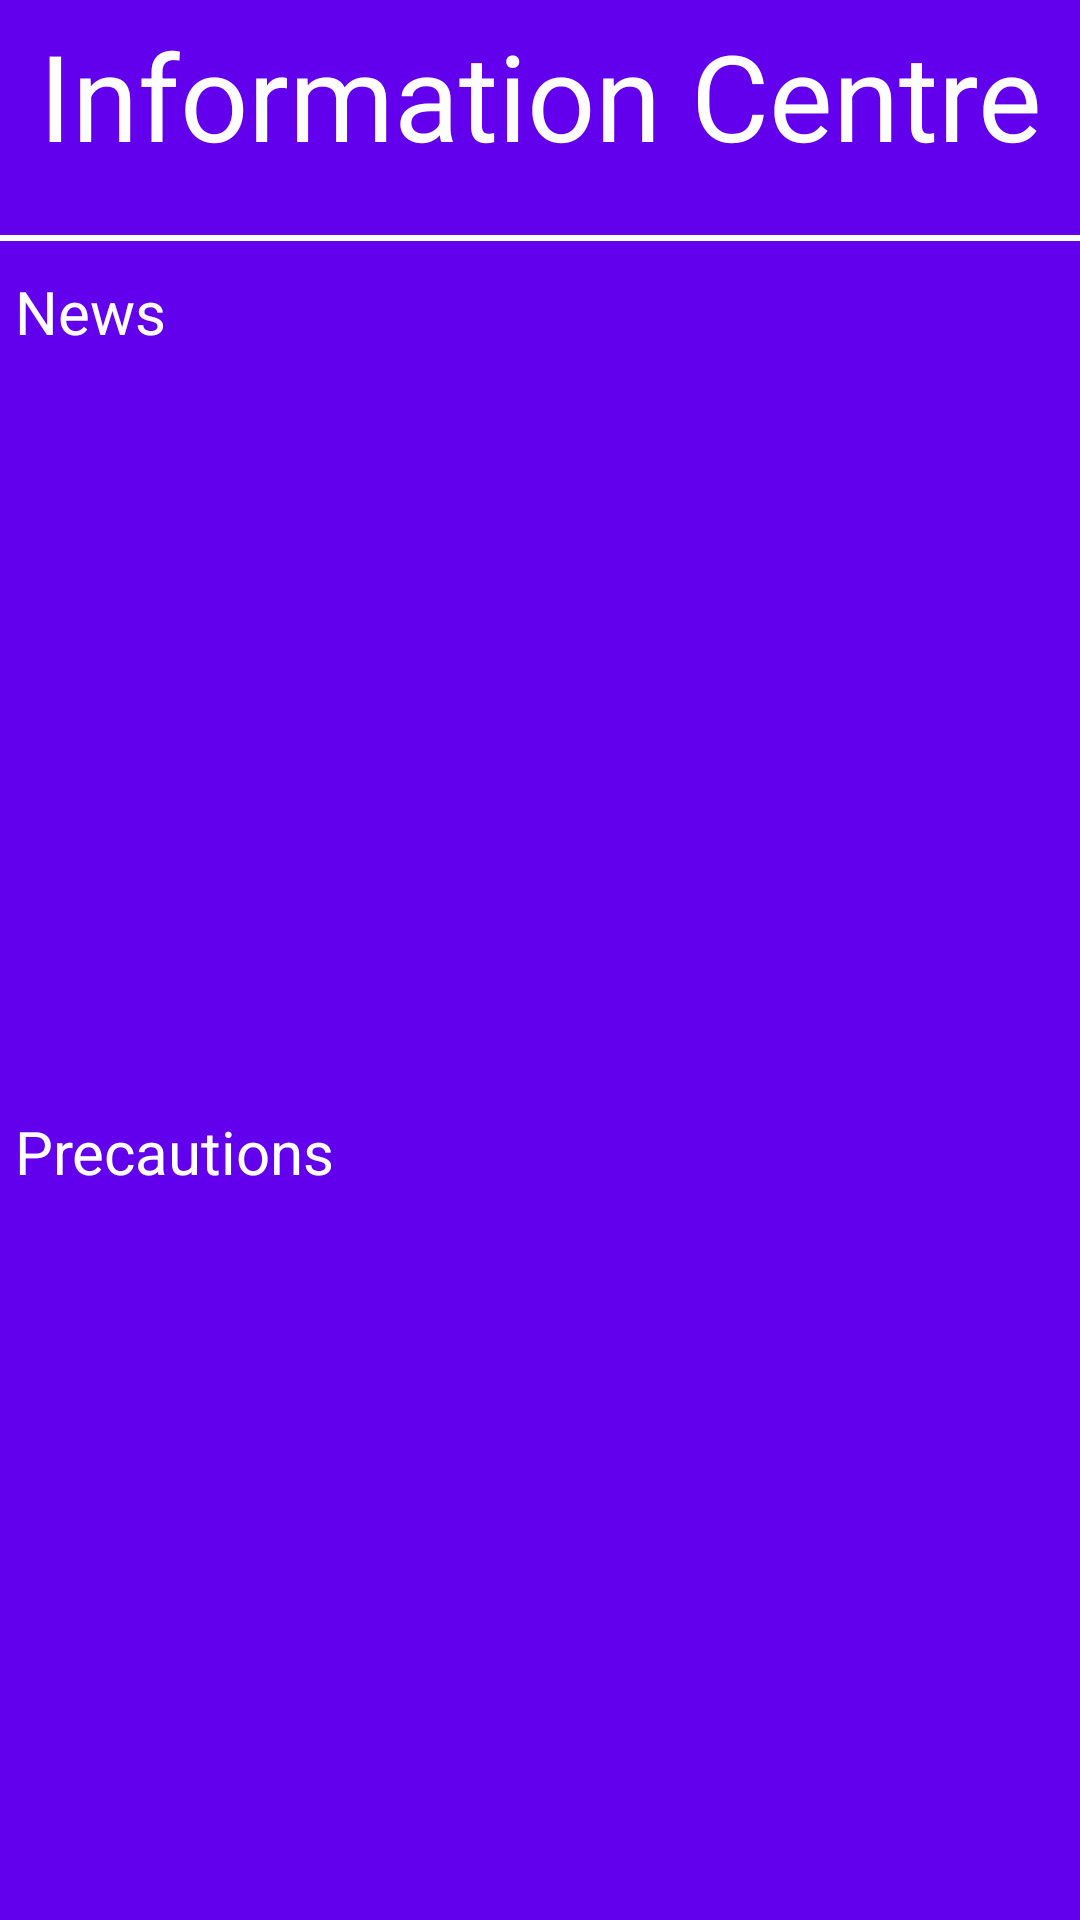

Reconstruct the res/layout file that produces this screen, plus the resources it refers to.
<!-- AndroidManifest.xml: application theme AppTheme -->
<!-- res/layout/activity_informationcentre.xml -->
<?xml version="1.0" encoding="utf-8"?>
<android.support.constraint.ConstraintLayout
        xmlns:android="http://schemas.android.com/apk/res/android"
        xmlns:tools="http://schemas.android.com/tools"
        xmlns:app="http://schemas.android.com/apk/res-auto"
        android:layout_width="match_parent"
        android:layout_height="match_parent"
        android:background="@color/colorPrimary"
        tools:context=".Informationcentre">

    <TextView
            android:id="@+id/IC_label"
            android:layout_width="wrap_content"
            android:layout_height="wrap_content"
            android:text="Information Centre"
            android:textColor="@android:color/white"
            android:textAlignment="center"
            android:textSize="40sp"
            android:layout_marginTop="5dp"
            app:layout_constraintTop_toTopOf="parent"
            app:layout_constraintLeft_toLeftOf="parent"
            app:layout_constraintRight_toRightOf="parent"
    />

    <View
            android:id="@+id/IC_Separator"
            android:layout_width="match_parent"
            android:layout_height="2dp"
            android:background="@android:color/white"
            app:layout_constraintTop_toBottomOf="@id/IC_label"
            android:layout_marginTop="20dp"
    />

    <TextView
            android:id="@+id/News_label"
            android:layout_width="match_parent"
            android:layout_height="wrap_content"
            android:text="News"
            android:textColor="@android:color/white"
            android:textSize="20sp"
            android:layout_marginLeft="5dp"
            android:layout_marginTop="10dp"
            app:layout_constraintTop_toBottomOf="@id/IC_Separator"
            app:layout_constraintLeft_toLeftOf="parent"
            app:layout_constraintRight_toRightOf="parent"
            app:layout_constraintBottom_toTopOf="@id/IC_NewslistRecycler"
    />

    <android.support.v7.widget.RecyclerView
            android:id="@+id/IC_NewslistRecycler"
            android:layout_width="match_parent"
            android:layout_height="0dp"
            android:layout_marginTop="20dp"
            app:layout_constraintTop_toBottomOf="@id/News_label"
            app:layout_constraintBottom_toTopOf="@id/Precaution_label"
    />

    <TextView
            android:id="@+id/Precaution_label"
            android:layout_width="match_parent"
            android:layout_height="wrap_content"
            android:text="Precautions"
            android:textColor="@android:color/white"
            android:textSize="20sp"
            android:layout_marginLeft="5dp"
            android:layout_marginTop="10dp"
            app:layout_constraintTop_toBottomOf="@id/IC_NewslistRecycler"
            app:layout_constraintLeft_toLeftOf="parent"
            app:layout_constraintRight_toRightOf="parent"
            app:layout_constraintBottom_toTopOf="@id/IC_PrecautionlistRecycler"
    />

    <android.support.v7.widget.RecyclerView
            android:id="@+id/IC_PrecautionlistRecycler"
            android:layout_width="match_parent"
            android:layout_height="0dp"
            android:layout_marginTop="20dp"
            app:layout_constraintTop_toBottomOf="@id/Precaution_label"
            app:layout_constraintBottom_toBottomOf="parent"
    />

</android.support.constraint.ConstraintLayout>
<!-- resources referenced by this layout -->
<resources>
  <style name="AppTheme" parent="Theme.AppCompat.Light.NoActionBar">
          
          <item name="colorPrimary">@color/colorPrimary</item>
          <item name="colorPrimaryDark">@color/colorPrimaryDark</item>
          <item name="colorAccent">@color/colorAccent</item>
      </style>
  <!-- not gathered from this repository: default colours our renderer supplied (Android Studio template values) -->
  <color name="colorPrimary">#FF6200EE</color>
  <color name="colorPrimaryDark">#FF3700B3</color>
  <color name="colorAccent">#FF03DAC5</color>
</resources>
